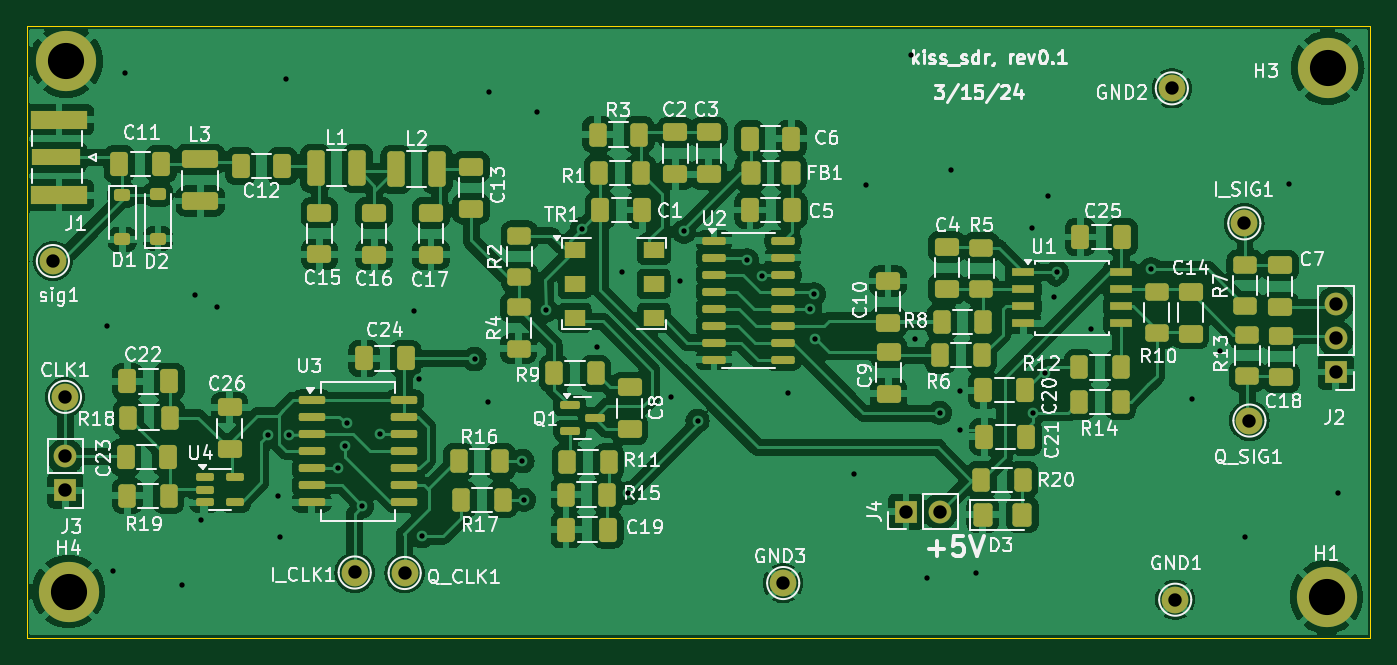
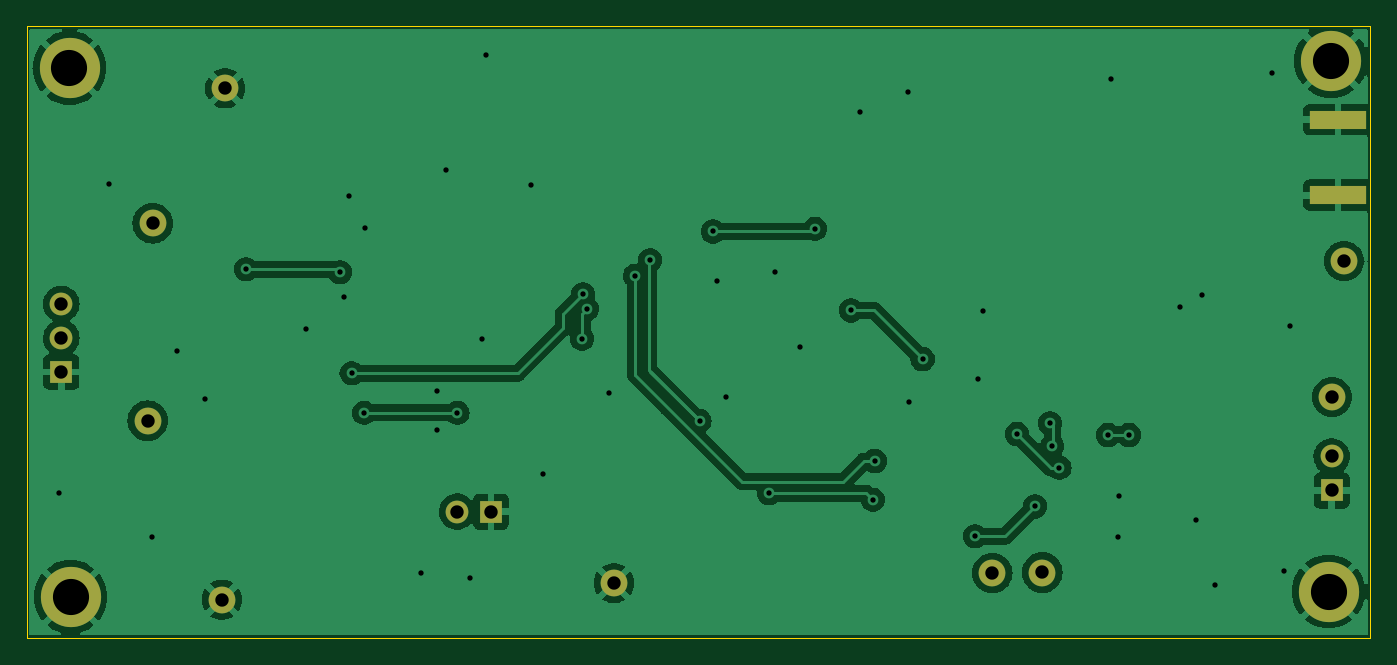
Circuit board: 11 layer files. Board 100.4 x 45.7 mm.
- bottom_copper: kiss_sdr_r1-B_Cu.gbl (77092 bytes)
- bottom_mask: kiss_sdr_r1-B_Mask.gbs (1570 bytes)
- paste: kiss_sdr_r1-B_Paste.gbp (596 bytes)
- bottom_silk: kiss_sdr_r1-B_Silkscreen.gbo (1580 bytes)
- outline: kiss_sdr_r1-Edge_Cuts.gm1 (728 bytes)
- top_copper: kiss_sdr_r1-F_Cu.gtl (250687 bytes)
- top_mask: kiss_sdr_r1-F_Mask.gts (9343 bytes)
- paste: kiss_sdr_r1-F_Paste.gtp (8334 bytes)
- top_silk: kiss_sdr_r1-F_Silkscreen.gto (137829 bytes)
- drill: kiss_sdr_r1-NPTH.drl (316 bytes)
- drill: kiss_sdr_r1-PTH.drl (1833 bytes)

=== bottom_copper: kiss_sdr_r1-B_Cu.gbl (77092 bytes, source omitted) ===
=== bottom_mask: kiss_sdr_r1-B_Mask.gbs ===
%TF.GenerationSoftware,KiCad,Pcbnew,7.0.10-7.0.10~ubuntu22.04.1*%
%TF.CreationDate,2024-03-15T16:54:52-07:00*%
%TF.ProjectId,kiss_sdr_r1,6b697373-5f73-4647-925f-72312e6b6963,rev?*%
%TF.SameCoordinates,Original*%
%TF.FileFunction,Soldermask,Bot*%
%TF.FilePolarity,Negative*%
%FSLAX46Y46*%
G04 Gerber Fmt 4.6, Leading zero omitted, Abs format (unit mm)*
G04 Created by KiCad (PCBNEW 7.0.10-7.0.10~ubuntu22.04.1) date 2024-03-15 16:54:52*
%MOMM*%
%LPD*%
G01*
G04 APERTURE LIST*
%ADD10C,2.000000*%
%ADD11C,4.500000*%
%ADD12R,1.700000X1.700000*%
%ADD13O,1.700000X1.700000*%
%ADD14R,4.200000X1.350000*%
G04 APERTURE END LIST*
D10*
%TO.C,CLK1*%
X84587000Y-104303700D03*
%TD*%
%TO.C,GND3*%
X138241000Y-118210200D03*
%TD*%
%TO.C,GND2*%
X167273200Y-81253200D03*
%TD*%
D11*
%TO.C,H2*%
X84672400Y-79221200D03*
%TD*%
D10*
%TO.C,Q_CLK1*%
X109961600Y-117460900D03*
%TD*%
D11*
%TO.C,H3*%
X178906400Y-79729200D03*
%TD*%
%TO.C,H4*%
X84850200Y-118845200D03*
%TD*%
D10*
%TO.C,I_SIG1*%
X172689550Y-91339700D03*
%TD*%
%TO.C,GND1*%
X167527200Y-119454800D03*
%TD*%
D11*
%TO.C,H1*%
X178830200Y-119251600D03*
%TD*%
D12*
%TO.C,J4*%
X147410400Y-112873400D03*
D13*
X149950400Y-112873400D03*
%TD*%
D12*
%TO.C,J2*%
X179516000Y-102436800D03*
D13*
X179516000Y-99896800D03*
X179516000Y-97356800D03*
%TD*%
D10*
%TO.C,sig1*%
X83681800Y-94156400D03*
%TD*%
%TO.C,Q_SIG1*%
X173070550Y-106071700D03*
%TD*%
D12*
%TO.C,J3*%
X84612400Y-111293700D03*
D13*
X84612400Y-108753700D03*
%TD*%
D10*
%TO.C,I_CLK1*%
X106227800Y-117422800D03*
%TD*%
D14*
%TO.C,J1*%
X84139000Y-89234400D03*
X84139000Y-83584400D03*
%TD*%
M02*

=== paste: kiss_sdr_r1-B_Paste.gbp ===
%TF.GenerationSoftware,KiCad,Pcbnew,7.0.10-7.0.10~ubuntu22.04.1*%
%TF.CreationDate,2024-03-15T16:54:52-07:00*%
%TF.ProjectId,kiss_sdr_r1,6b697373-5f73-4647-925f-72312e6b6963,rev?*%
%TF.SameCoordinates,Original*%
%TF.FileFunction,Paste,Bot*%
%TF.FilePolarity,Positive*%
%FSLAX46Y46*%
G04 Gerber Fmt 4.6, Leading zero omitted, Abs format (unit mm)*
G04 Created by KiCad (PCBNEW 7.0.10-7.0.10~ubuntu22.04.1) date 2024-03-15 16:54:52*
%MOMM*%
%LPD*%
G01*
G04 APERTURE LIST*
%ADD10R,4.200000X1.350000*%
G04 APERTURE END LIST*
D10*
%TO.C,J1*%
X84139000Y-89234400D03*
X84139000Y-83584400D03*
%TD*%
M02*

=== bottom_silk: kiss_sdr_r1-B_Silkscreen.gbo ===
%TF.GenerationSoftware,KiCad,Pcbnew,7.0.10-7.0.10~ubuntu22.04.1*%
%TF.CreationDate,2024-03-15T16:54:52-07:00*%
%TF.ProjectId,kiss_sdr_r1,6b697373-5f73-4647-925f-72312e6b6963,rev?*%
%TF.SameCoordinates,Original*%
%TF.FileFunction,Legend,Bot*%
%TF.FilePolarity,Positive*%
%FSLAX46Y46*%
G04 Gerber Fmt 4.6, Leading zero omitted, Abs format (unit mm)*
G04 Created by KiCad (PCBNEW 7.0.10-7.0.10~ubuntu22.04.1) date 2024-03-15 16:54:52*
%MOMM*%
%LPD*%
G01*
G04 APERTURE LIST*
%ADD10C,2.000000*%
%ADD11C,4.500000*%
%ADD12R,1.700000X1.700000*%
%ADD13O,1.700000X1.700000*%
%ADD14R,4.200000X1.350000*%
G04 APERTURE END LIST*
%LPC*%
D10*
%TO.C,CLK1*%
X84587000Y-104303700D03*
%TD*%
%TO.C,GND3*%
X138241000Y-118210200D03*
%TD*%
%TO.C,GND2*%
X167273200Y-81253200D03*
%TD*%
D11*
%TO.C,H2*%
X84672400Y-79221200D03*
%TD*%
D10*
%TO.C,Q_CLK1*%
X109961600Y-117460900D03*
%TD*%
D11*
%TO.C,H3*%
X178906400Y-79729200D03*
%TD*%
%TO.C,H4*%
X84850200Y-118845200D03*
%TD*%
D10*
%TO.C,I_SIG1*%
X172689550Y-91339700D03*
%TD*%
%TO.C,GND1*%
X167527200Y-119454800D03*
%TD*%
D11*
%TO.C,H1*%
X178830200Y-119251600D03*
%TD*%
D12*
%TO.C,J4*%
X147410400Y-112873400D03*
D13*
X149950400Y-112873400D03*
%TD*%
D12*
%TO.C,J2*%
X179516000Y-102436800D03*
D13*
X179516000Y-99896800D03*
X179516000Y-97356800D03*
%TD*%
D10*
%TO.C,sig1*%
X83681800Y-94156400D03*
%TD*%
%TO.C,Q_SIG1*%
X173070550Y-106071700D03*
%TD*%
D12*
%TO.C,J3*%
X84612400Y-111293700D03*
D13*
X84612400Y-108753700D03*
%TD*%
D10*
%TO.C,I_CLK1*%
X106227800Y-117422800D03*
%TD*%
D14*
%TO.C,J1*%
X84139000Y-89234400D03*
X84139000Y-83584400D03*
%TD*%
%LPD*%
M02*

=== outline: kiss_sdr_r1-Edge_Cuts.gm1 ===
%TF.GenerationSoftware,KiCad,Pcbnew,7.0.10-7.0.10~ubuntu22.04.1*%
%TF.CreationDate,2024-03-15T16:54:52-07:00*%
%TF.ProjectId,kiss_sdr_r1,6b697373-5f73-4647-925f-72312e6b6963,rev?*%
%TF.SameCoordinates,Original*%
%TF.FileFunction,Profile,NP*%
%FSLAX46Y46*%
G04 Gerber Fmt 4.6, Leading zero omitted, Abs format (unit mm)*
G04 Created by KiCad (PCBNEW 7.0.10-7.0.10~ubuntu22.04.1) date 2024-03-15 16:54:52*
%MOMM*%
%LPD*%
G01*
G04 APERTURE LIST*
%TA.AperFunction,Profile*%
%ADD10C,0.100000*%
%TD*%
G04 APERTURE END LIST*
D10*
X81726000Y-122325000D02*
X81726000Y-76605000D01*
X182106800Y-122325000D02*
X81726000Y-122325000D01*
X81726000Y-76605000D02*
X182106800Y-76605000D01*
X182106800Y-76605000D02*
X182106800Y-122325000D01*
M02*

=== top_copper: kiss_sdr_r1-F_Cu.gtl (250687 bytes, source omitted) ===
=== top_mask: kiss_sdr_r1-F_Mask.gts (9343 bytes, source omitted) ===
=== paste: kiss_sdr_r1-F_Paste.gtp (8334 bytes, source omitted) ===
=== top_silk: kiss_sdr_r1-F_Silkscreen.gto (137829 bytes, source omitted) ===
=== drill: kiss_sdr_r1-NPTH.drl ===
M48
; DRILL file {KiCad 7.0.10-7.0.10~ubuntu22.04.1} date Fri 15 Mar 2024 04:54:45 PM PDT
; FORMAT={-:-/ absolute / inch / decimal}
; #@! TF.CreationDate,2024-03-15T16:54:45-07:00
; #@! TF.GenerationSoftware,Kicad,Pcbnew,7.0.10-7.0.10~ubuntu22.04.1
; #@! TF.FileFunction,NonPlated,1,2,NPTH
FMAT,2
INCH
%
G90
G05
M30

=== drill: kiss_sdr_r1-PTH.drl ===
M48
; DRILL file {KiCad 7.0.10-7.0.10~ubuntu22.04.1} date Fri 15 Mar 2024 04:54:45 PM PDT
; FORMAT={-:-/ absolute / inch / decimal}
; #@! TF.CreationDate,2024-03-15T16:54:45-07:00
; #@! TF.GenerationSoftware,Kicad,Pcbnew,7.0.10-7.0.10~ubuntu22.04.1
; #@! TF.FileFunction,Plated,1,2,PTH
FMAT,2
INCH
; #@! TA.AperFunction,Plated,PTH,ViaDrill
T1C0.0157
; #@! TA.AperFunction,Plated,PTH,ComponentDrill
T2C0.0394
; #@! TA.AperFunction,Plated,PTH,ComponentDrill
T3C0.1063
%
G90
G05
T1
X3.4526Y-3.8989
X3.4702Y-4.6199
X3.5056Y-3.1549
X3.6746Y-4.6609
X3.7116Y-3.8059
X3.7302Y-4.4679
X3.7786Y-3.8409
X3.9272Y-4.2184
X3.9572Y-4.3989
X3.9612Y-4.5179
X3.9806Y-3.1729
X3.9892Y-4.2184
X4.1322Y-4.3144
X4.1532Y-4.2514
X4.1592Y-4.1844
X4.2042Y-4.4284
X4.2572Y-4.2154
X4.3566Y-3.8529
X4.3716Y-4.0549
X4.3802Y-4.5164
X4.5346Y-3.9949
X4.5736Y-4.1219
X4.5776Y-3.2089
X4.6756Y-4.2949
X4.6806Y-4.4089
X4.7196Y-3.2679
X4.7456Y-3.8519
X4.8506Y-3.6119
X4.8936Y-3.9589
X4.9696Y-3.7389
X4.9866Y-4.3899
X5.1116Y-4.1059
X5.1396Y-3.7659
X5.1506Y-3.6199
X5.1906Y-4.1769
X5.3356Y-3.7049
X5.3796Y-3.7499
X5.4556Y-4.0949
X5.5216Y-3.8473
X5.5336Y-3.8049
X5.5356Y-3.9349
X5.6506Y-4.3339
X5.6866Y-3.4839
X5.8186Y-3.1009
X5.8316Y-3.9359
X5.8646Y-4.6379
X5.9026Y-4.1529
X5.9366Y-3.4399
X5.9616Y-4.0879
X5.9626Y-4.2029
X6.0106Y-4.6239
X6.1746Y-3.6099
X6.1766Y-4.1529
X6.2136Y-4.0369
X6.2206Y-3.5149
X6.2376Y-3.8139
X6.2486Y-3.7399
X6.3476Y-3.9069
X6.5246Y-3.7309
X6.6446Y-4.1119
X6.7278Y-3.9721
X6.8006Y-4.5179
X6.9288Y-3.4801
X7.0756Y-4.3889
T2
X3.2946Y-3.7069
X3.3302Y-4.1064
X3.3312Y-4.2816
X3.3312Y-4.3816
X4.1822Y-4.6229
X4.3292Y-4.6244
X5.4426Y-4.6539
X5.8036Y-4.4438
X5.9036Y-4.4438
X6.5856Y-3.1989
X6.5956Y-4.7029
X6.7988Y-3.5961
X6.8138Y-4.1761
X7.0676Y-3.8329
X7.0676Y-3.9329
X7.0676Y-4.0329
T3
X3.3336Y-3.1189
X3.3406Y-4.6789
X7.0406Y-4.6949
X7.0436Y-3.1389
M30

